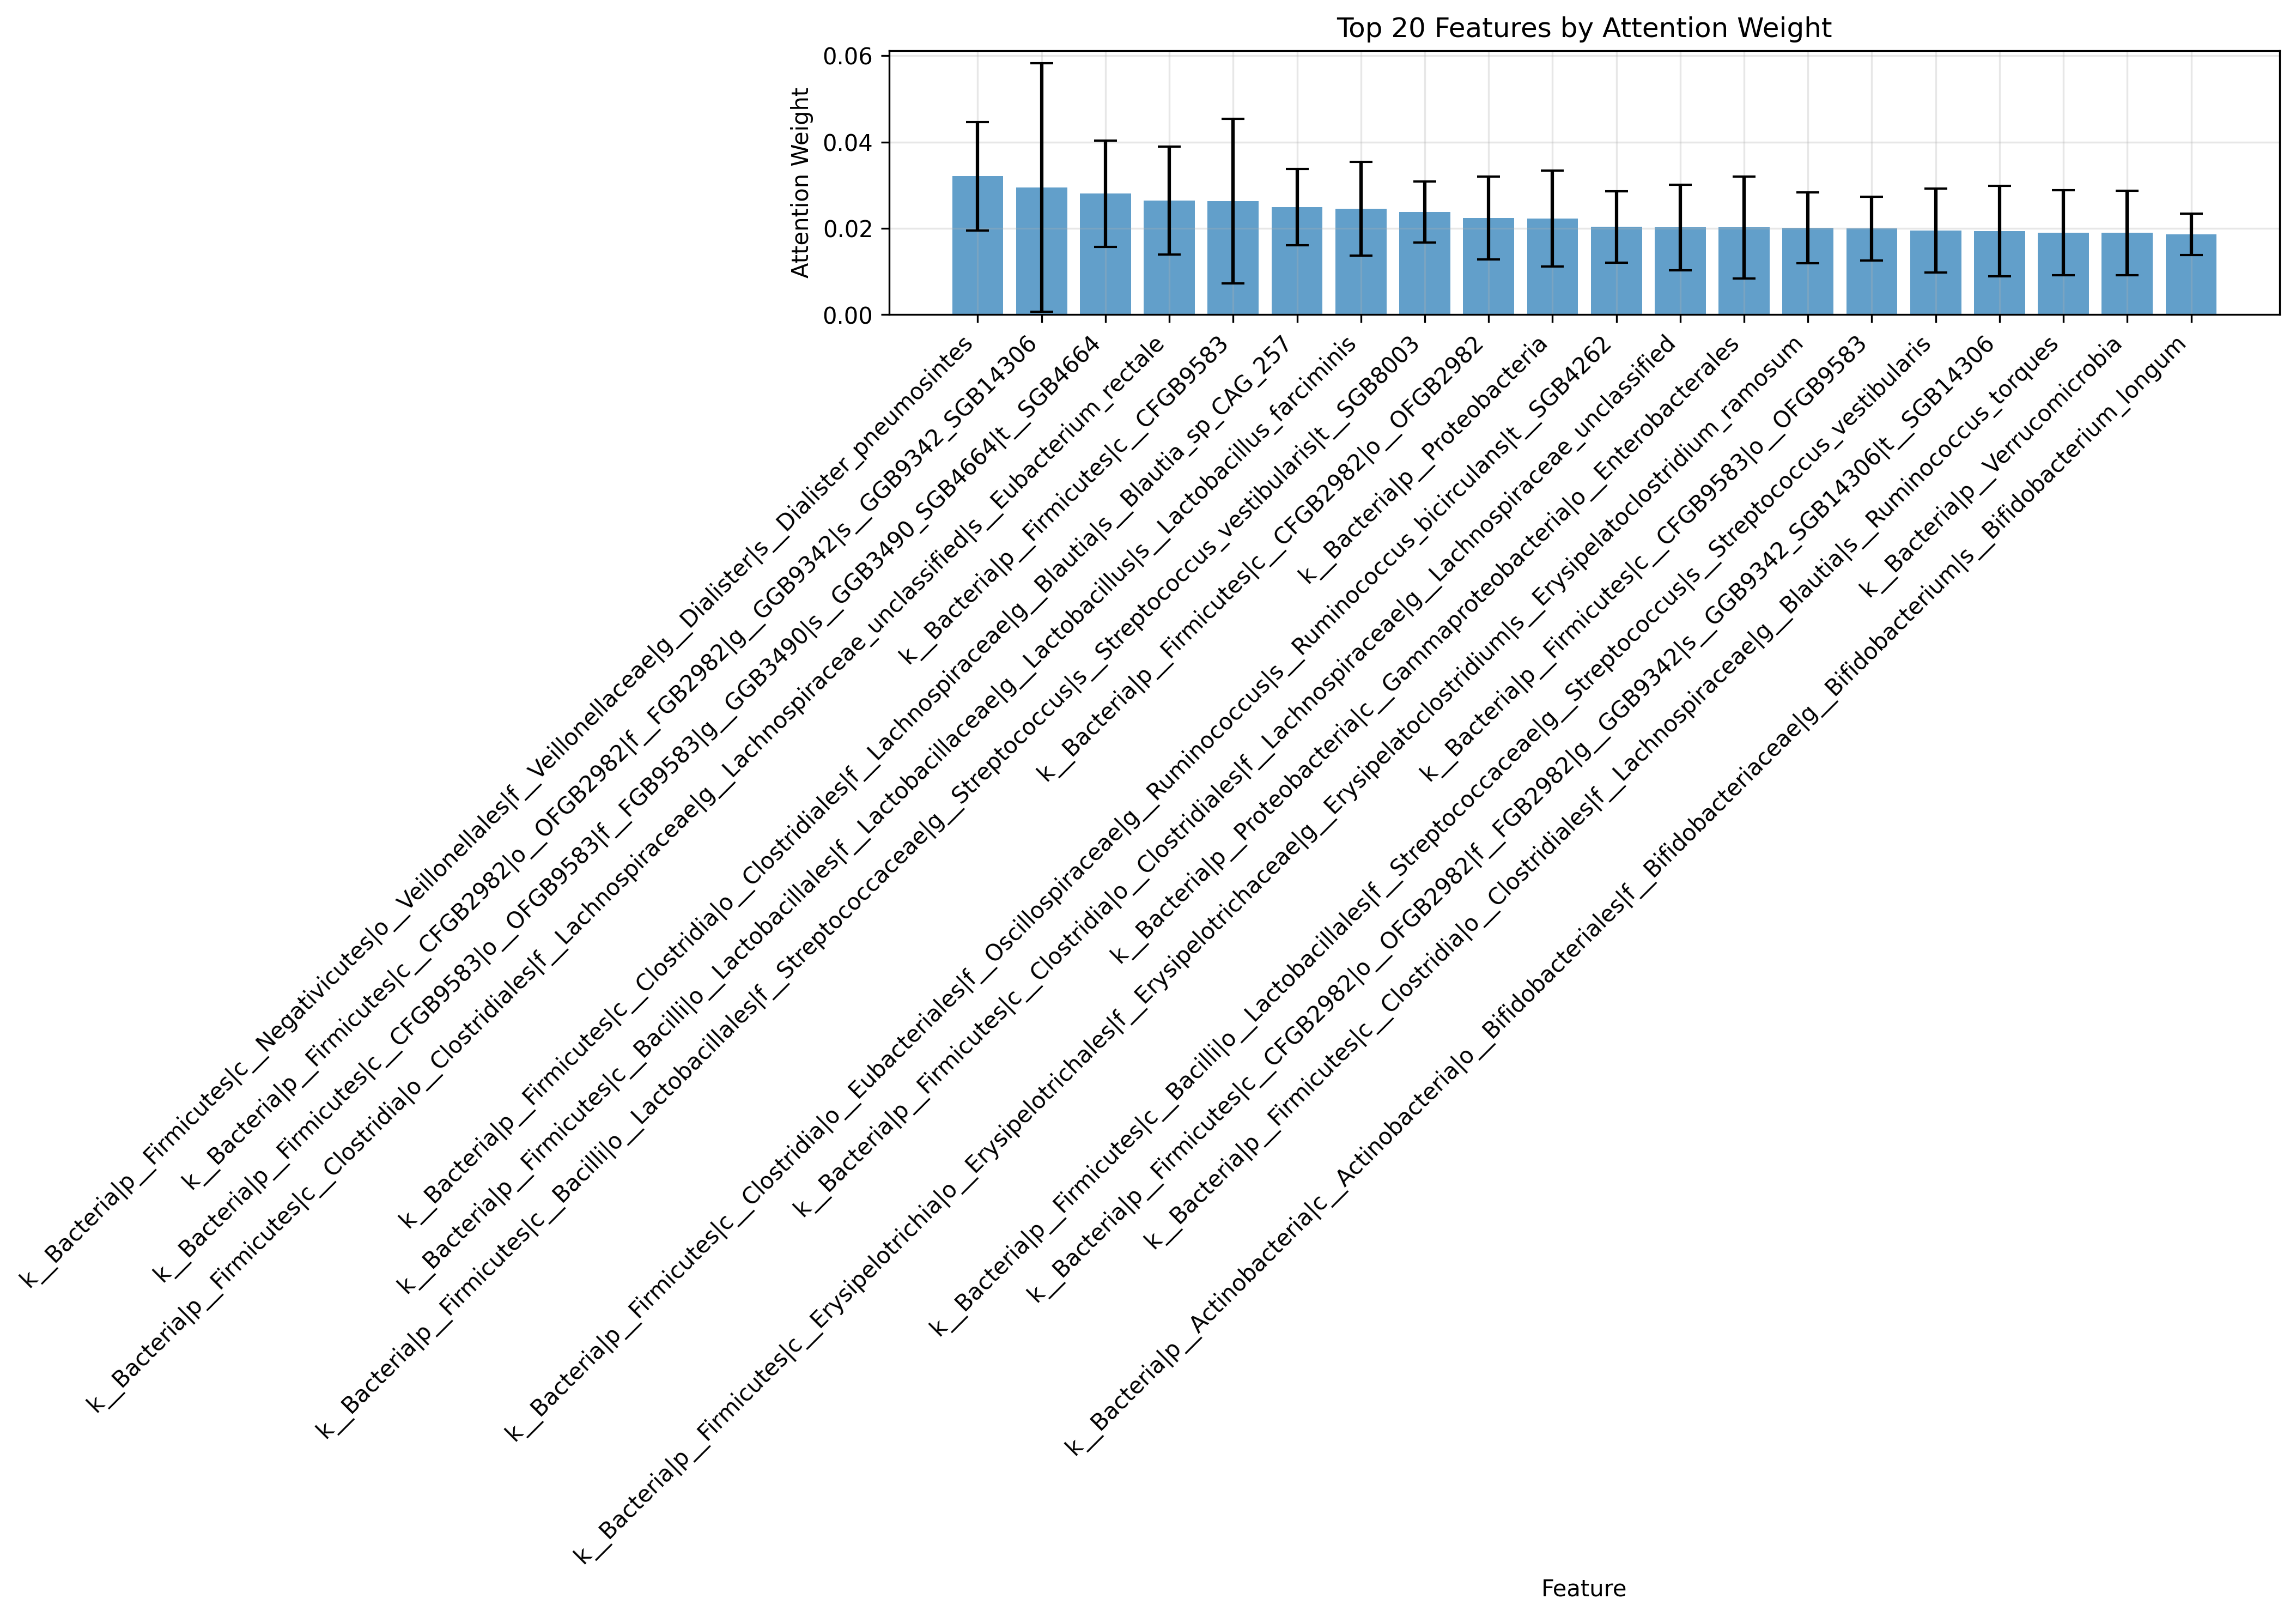

Values plotted in this chart, from the file beside it:
feature, mean_attention, std_attention
k__Bacteria|p__Firmicutes|c__Negativicut…, 0.03211, 0.01254
k__Bacteria|p__Firmicutes|c__CFGB2982|o_…, 0.02948, 0.02878
k__Bacteria|p__Firmicutes|c__CFGB9583|o_…, 0.02805, 0.01231
k__Bacteria|p__Firmicutes|c__Clostridia|…, 0.02643, 0.01248
k__Bacteria|p__Firmicutes|c__CFGB9583, 0.02636, 0.01904
k__Bacteria|p__Firmicutes|c__Clostridia|…, 0.02491, 0.008854
k__Bacteria|p__Firmicutes|c__Bacilli|o__…, 0.02454, 0.01083
k__Bacteria|p__Firmicutes|c__Bacilli|o__…, 0.02376, 0.007076
k__Bacteria|p__Firmicutes|c__CFGB2982|o_…, 0.0224, 0.009544
k__Bacteria|p__Proteobacteria, 0.02227, 0.01115
k__Bacteria|p__Firmicutes|c__Clostridia|…, 0.02035, 0.008245
k__Bacteria|p__Firmicutes|c__Clostridia|…, 0.02021, 0.009908
k__Bacteria|p__Proteobacteria|c__Gammapr…, 0.02021, 0.01184
k__Bacteria|p__Firmicutes|c__Erysipelotr…, 0.02013, 0.008204
k__Bacteria|p__Firmicutes|c__CFGB9583|o_…, 0.01997, 0.00739
k__Bacteria|p__Firmicutes|c__Bacilli|o__…, 0.0195, 0.009745
k__Bacteria|p__Firmicutes|c__CFGB2982|o_…, 0.01932, 0.01048
k__Bacteria|p__Firmicutes|c__Clostridia|…, 0.01904, 0.009839
k__Bacteria|p__Verrucomicrobia, 0.01894, 0.009829
k__Bacteria|p__Actinobacteria|c__Actinob…, 0.01859, 0.00479
k__Bacteria|p__Actinobacteria|c__Corioba…, 0.0185, 0.007143
k__Bacteria|p__Firmicutes|c__Clostridia|…, 0.01837, 0.007157
k__Bacteria|p__Proteobacteria|c__Gammapr…, 0.01789, 0.007613
k__Bacteria|p__Firmicutes|c__CFGB2982, 0.01776, 0.00486
k__Bacteria|p__Firmicutes|c__Clostridia|…, 0.01772, 0.00984
k__Bacteria|p__Firmicutes|c__Clostridia|…, 0.01768, 0.005318
k__Bacteria|p__Firmicutes|c__Erysipelotr…, 0.01763, 0.003791
k__Bacteria|p__Proteobacteria|c__Gammapr…, 0.01756, 0.006135
k__Bacteria|p__Firmicutes|c__CFGB2982|o_…, 0.01749, 0.006506
k__Bacteria|p__Bacteroidetes|c__Bacteroi…, 0.01744, 0.003557
k__Bacteria|p__Firmicutes|c__Clostridia|…, 0.01712, 0.006538
k__Bacteria|p__Firmicutes|c__Negativicut…, 0.01651, 0.002575
k__Bacteria|p__Firmicutes|c__Clostridia|…, 0.01639, 0.003836
k__Bacteria|p__Firmicutes|c__Clostridia|…, 0.01615, 0.003579
k__Bacteria|p__Firmicutes|c__Clostridia|…, 0.01583, 0.003222
k__Bacteria|p__Firmicutes|c__Clostridia|…, 0.01568, 0.004106
k__Bacteria|p__Actinobacteria|c__Corioba…, 0.01568, 0.005394
k__Bacteria|p__Firmicutes|c__CFGB9583|o_…, 0.01564, 0.004731
k__Bacteria|p__Verrucomicrobia|c__Verruc…, 0.01531, 0.003576
k__Bacteria|p__Firmicutes|c__Clostridia|…, 0.0147, 0.004421
k__Bacteria|p__Proteobacteria|c__Gammapr…, 0.0147, 0.001342
k__Bacteria|p__Firmicutes|c__CFGB9583|o_…, 0.01467, 0.005917
k__Bacteria|p__Proteobacteria|c__Gammapr…, 0.01436, 0.001568
k__Bacteria|p__Verrucomicrobia|c__Verruc…, 0.01431, 0.003441
k__Bacteria|p__Verrucomicrobia|c__Verruc…, 0.01415, 0.001788
k__Bacteria|p__Bacteroidetes|c__Bacteroi…, 0.01393, 0.004379
k__Bacteria|p__Firmicutes|c__CFGB2982|o_…, 0.01386, 0.001806
k__Bacteria|p__Firmicutes|c__Negativicut…, 0.01385, 0.003347
k__Bacteria|p__Proteobacteria|c__Gammapr…, 0.01375, 0.00215
k__Bacteria|p__Firmicutes|c__Negativicut…, 0.01375, 0.003589
k__Bacteria|p__Firmicutes|c__Negativicut…, 0.01354, 0.001103
k__Bacteria|p__Firmicutes|c__Erysipelotr…, 0.01296, 0.0005858
k__Bacteria|p__Actinobacteria|c__Corioba…, 0.01291, 0.001889
k__Bacteria|p__Firmicutes|c__CFGB9583|o_…, 0.01288, 0.0017
k__Bacteria|p__Bacteroidetes|c__Bacteroi…, 0.01278, 0.001513
